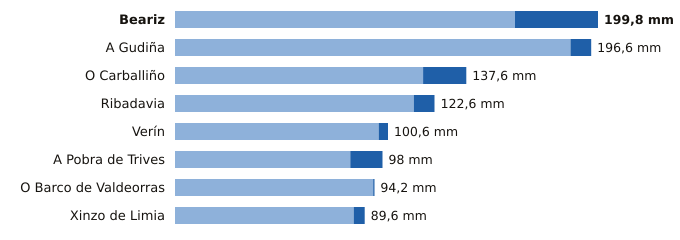

The table this chart was drawn from, first rows:
estacion, provincia, indicativo, mm_6_dias_anteriores, mm_hoy, mm_7_dias, horas_de_hoy
Beariz, Ourense, 1696O, 160.6, 39.2, 199.8, 11
A Gudiña, Ourense, 2969U, 186.8, 9.8, 196.6, 11
O Carballiño, Ourense, 1700X, 117.2, 20.4, 137.6, 12
Ribadavia, Ourense, 1701X, 112.8, 9.8, 122.6, 11
Verín, Ourense, 2978X, 96.2, 4.4, 100.6, 11
A Pobra de Trives, Ourense, 1631E, 82.8, 15.2, 98.0, 12
O Barco de Valdeorras, Ourense, 1583X, 93.6, 0.6, 94.2, 8
Xinzo de Limia, Ourense, 1735X, 84.4, 5.2, 89.6, 12
